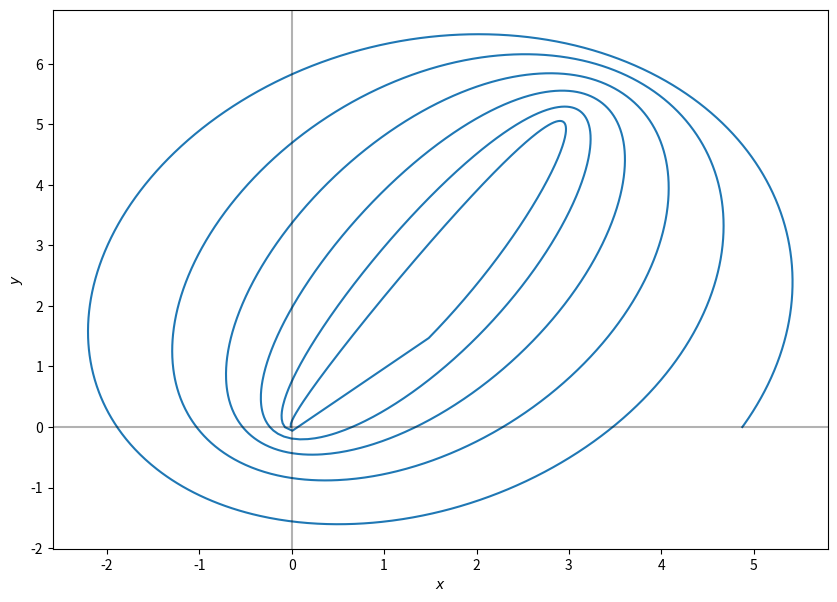

Write Python code to recreate this figure.
import numpy as np
import matplotlib.pyplot as plt

G = 4*np.pi**2 # Gravitational constant
c = 63197.8 # Speed of light in units of au/yr

# Masses  
m1 = 10. # Solar masses
m2 = 7.  # Solar masses

# Radii
r1 = 2*G*m1/c**2 # Schwarzschild radius for m1
r2 = 2*G*m2/c**2 # Schwarzschild radius for m2
r_crit = r1 + r2 # Separation distance for fusion/collision

M = m1 + m2 # Total mass (solar masses)
GM = G*M # gravitational parameter


# Initial Values
E = -70. # energy
L = 50. # angular momentum
omega = np.pi/3 # argument of the pericenter



# Orbital parameters
def semilatus(L):
  '''
  Returns the semilatus rectum of the orbit 
  from the angular momentum L
  '''
  return L**2/GM

def a(E):
  '''
  Returns the semimajor axis of the orbit 
  in au from the energy E
  '''
  return -GM/(2*E)

def eccentricity(E, L):
  '''
  Returns the eccentricity of the orbit from the 
  energy E and the angular momentum L
  '''
  return np.sqrt(1 + 2*E*L**2/(GM**2))


def phi(L, r, ang0):
  '''
  Returns the true anomaly obtained from E, L and r
  '''
  ang1 = ang0 + dt*L/r**2
  return ang1

def ellipse(p, ecc, f):
  '''
  Returns the coordinates of the point and 
  the radius at angle f
  '''
  r = p/(1-ecc*np.cos(f - omega))
  x = r*np.cos(f)
  y = r*np.sin(f)
  return x, y, r


# Time grid definition
time = np.zeros(1)
dt = 0.001 # timestep
n = 10000 # number of steps

position = np.zeros([1,3])
angle = np.zeros(1)

# Initial condition in the grid
angle[0] = 0.
position[0] = ellipse(semilatus(L), eccentricity(E,L), angle[0])



# Main Loop
for i in range(n):
  ecc = eccentricity(E,L)
  p = semilatus(L)
  # Check for ellipse's eccentricity
  if ecc<0 or ecc>=1:
    print('The eccentricity is not that of an ellipse.')
    break
  time = np.append(time, time[len(time)-1] + dt)
  angle = np.append(angle, phi(L, position[i,2], angle[i]))
  position = np.append(position, [ellipse(p, ecc, angle[i+1])], axis=0)
  # First estimate for fusion of the binary system
  if position[i+1,2]<1E5*r_crit:
    print('The binary system has merged after {:.3f} years'.format(time[i]))
    break
  #Energy and Angular Momentum lose model 
  L = L-0.005
  E = E-0.005


#print(r_crit)

#print(ecc(E,L), a(E))
#print(np.sqrt(2*E+2*GM))
#print(dt, n)
#print(E,L)

u= 8270
w = 8300
plt.figure(figsize=(10,7))
plt.plot(position[:,0],position[:,1])
#plt.plot(position[u:w,0],position[u:w,1])
plt.axhline(color='black',alpha=0.3)
plt.axvline(color='black',alpha=0.3)
plt.xlabel(r'$x$')
plt.ylabel(r'$y$')
plt.show()